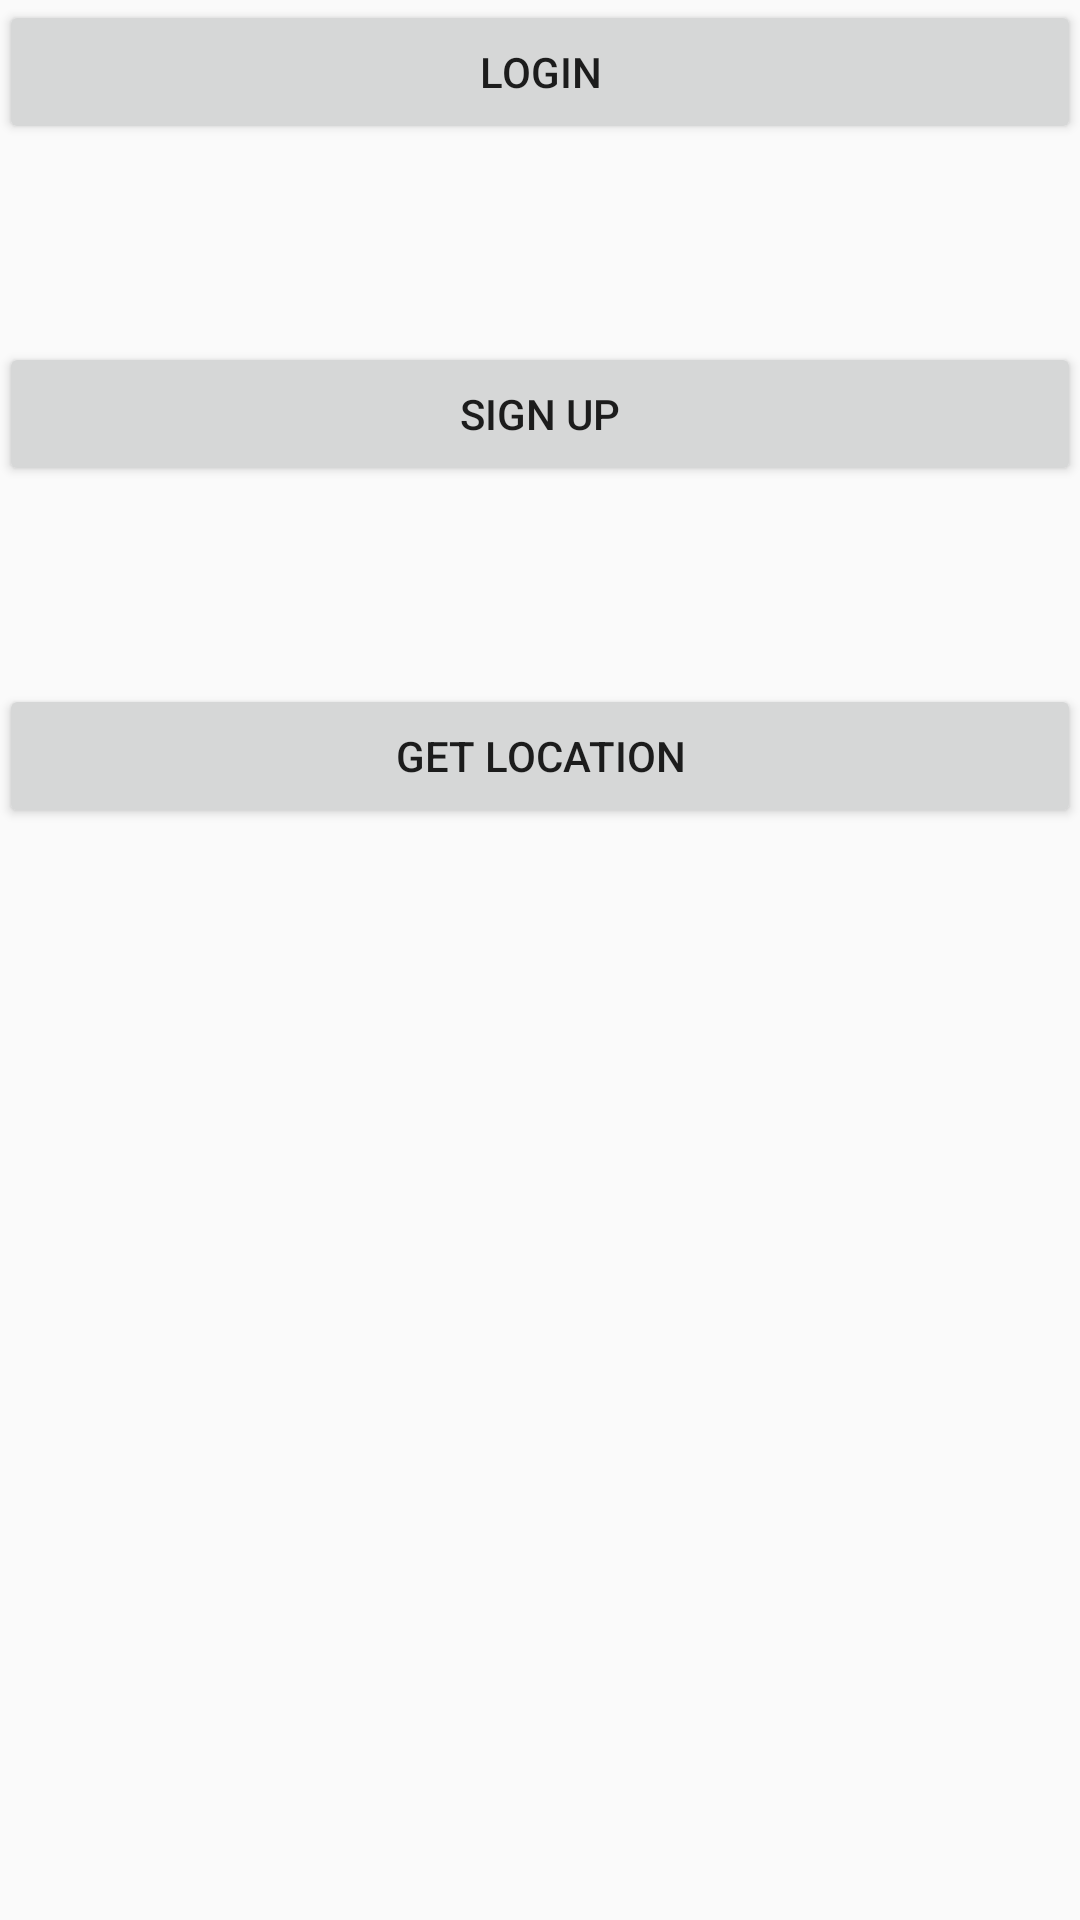

Layout XML and referenced resources for this Android screen:
<!-- AndroidManifest.xml: application theme AppTheme -->
<!-- res/layout/activity_main.xml -->
<?xml version="1.0" encoding="utf-8"?>

<RelativeLayout xmlns:android="http://schemas.android.com/apk/res/android"
                xmlns:tools="http://schemas.android.com/tools"
                android:layout_width="match_parent"
                android:layout_height="match_parent"
                android:paddingBottom="@dimen/activity_vertical_margin"
                android:paddingLeft="@dimen/activity_horizontal_margin"
                android:paddingRight="@dimen/activity_horizontal_margin"
                android:paddingTop="@dimen/activity_vertical_margin"
                tools:context="com.example.amisa.wiziguard.MainActivity">

	<Button
			android:id="@+id/login"
			android:layout_width="match_parent"
			android:layout_height="wrap_content"
			android:layout_alignParentLeft="true"
			android:layout_alignParentStart="true"
			android:layout_alignParentTop="true"
			android:text="@string/login"/>

	<Button
			android:id="@+id/signup"
			android:layout_width="match_parent"
			android:layout_height="wrap_content"
			android:layout_below="@+id/login"
			android:layout_centerHorizontal="true"
			android:layout_marginTop="66dp"
			android:text="@string/sign_up"/>

	<Button
			android:id="@+id/getLocation"
			android:layout_width="match_parent"
			android:layout_height="wrap_content"
			android:layout_below="@+id/signup"
			android:layout_marginTop="66dp"
			android:text="@string/get_location"/>
</RelativeLayout>
<!-- resources referenced by this layout -->
<resources>
  <string name="get_location">GET LOCATION</string>
  <string name="login">LOGIN</string>
  <string name="sign_up">SIGN UP</string>
  <style name="AppTheme" parent="Theme.AppCompat.Light.DarkActionBar">
  		
  		<item name="colorPrimary">@android:color/holo_blue_dark</item>
  		<item name="colorPrimaryDark">@color/primary_text_default_material_light</item>
  		<item name="colorAccent">@android:color/holo_blue_light</item>
  	</style>
</resources>
